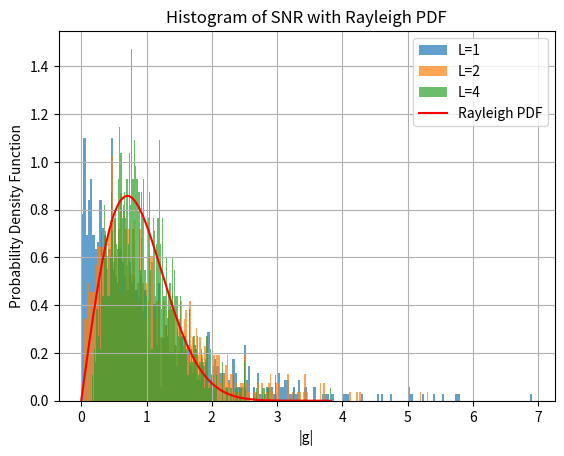
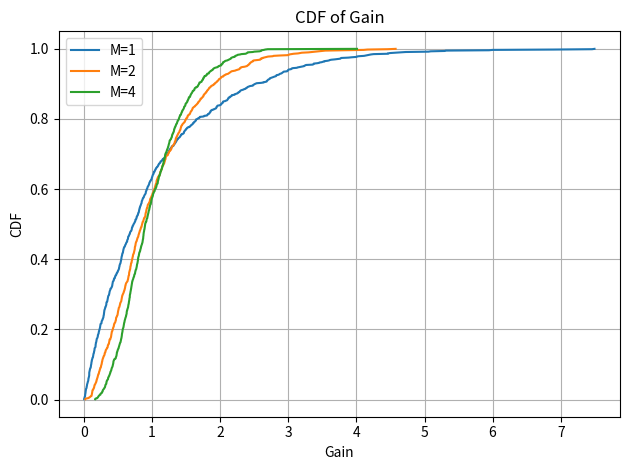

Reproduce these figures in Python, in order.
import numpy as np
import matplotlib.pyplot as plt

# Channel parameters
non_line_of_sight_path_counts = [1, 4, 8, 12, 24]  # number of nonLoS pathes to simulate
N_MC_Iteration = 5000            # number of Monte Carlo simulation
E_signal = 1                     # signal energy per channel
N0 = 1                         # noise energy

# Prepare the plot
plt.figure()

# Constants
E_signal = 1  # Example signal energy
N0 = 1  # Example noise power spectral density
N_MC_Iteration = 1000  # Reduced number of Monte Carlo iterations/samples to save memory
non_line_of_sight_path_counts = [1, 2, 4]  # Different numbers of NLOS paths

# Loop over the different numbers of branches for the histogram
for M in non_line_of_sight_path_counts:
    h = np.sqrt(E_signal / (2 * M)) * (np.random.randn(M, N_MC_Iteration) + 1j * np.random.randn(M, N_MC_Iteration))
    a = (2 * np.round(np.random.rand(1, N_MC_Iteration)) - 1) + 1j * (2 * np.round(np.random.rand(1, N_MC_Iteration)) - 1)
    a = a / np.sqrt(2)
    y = h * np.tile(a, (M, 1)) + np.sqrt(N0 / 2) * (np.random.randn(M, N_MC_Iteration) + 1j * np.random.randn(M, N_MC_Iteration))
    H = np.sum(np.abs(h)**2, axis=0)  # Compute channel power without creating a large matrix
    SNR_MRC = H / N0

    # Plot histogram
    plt.hist(SNR_MRC, bins=200, alpha=0.7, label=f'L={M}', density=True)

# Calculate and plot the theoretical Rayleigh distribution
sigma = np.sqrt(E_signal / 2)  # Scale parameter for Rayleigh distribution
rayleigh_x = np.linspace(0, np.max(SNR_MRC), N_MC_Iteration)
rayleigh_pdf = (rayleigh_x / sigma**2) * np.exp(-rayleigh_x**2 / (2 * sigma**2))

# Plot the Rayleigh distribution
plt.plot(rayleigh_x, rayleigh_pdf, 'r-', label='Rayleigh PDF')

# Plot formatting
plt.xlabel('|g|')
plt.ylabel('Probability Density Function')
plt.title('Histogram of SNR with Rayleigh PDF')
plt.legend()
plt.grid(True)
plt.show()

# CDF subplot
plt.figure()

# Loop over the different numbers of branches for the histogram
for M in non_line_of_sight_path_counts:
    h = np.sqrt(E_signal / (2 * M)) * (np.random.randn(M, N_MC_Iteration) + 1j * np.random.randn(M, N_MC_Iteration))
    a = (2 * np.round(np.random.rand(1, N_MC_Iteration)) - 1) + 1j * (2 * np.round(np.random.rand(1, N_MC_Iteration)) - 1)
    a = a / np.sqrt(2)
    y = h * np.tile(a, (M, 1)) + np.sqrt(N0 / 2) * (np.random.randn(M, N_MC_Iteration) + 1j * np.random.randn(M, N_MC_Iteration))
    H = np.diag(np.dot(h.conj().T, h))
    SNR_MRC = np.abs(H)**2 / (np.abs(H) * N0)

    # Plot CDF
    sorted_SNR = np.sort(SNR_MRC.ravel())
    cdf = np.linspace(1/len(sorted_SNR), 1.0, len(sorted_SNR))
    plt.plot(sorted_SNR, cdf, label=f'M={M}')

plt.xlabel('Gain')
plt.ylabel('CDF')
plt.title('CDF of Gain')
plt.legend()
plt.grid(True)

# Adjust layout and display the plot
plt.tight_layout()
plt.show()
